Labelled photos from "bm-vs-av-v2-augmented", an image-classification folder in pedroescalfonimoraes/final-project-plagues-recognition-master. The possible labels are: acaro vermelho, bicho mineiro.

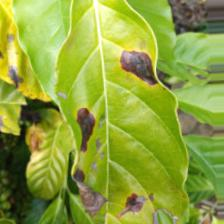
Label: bicho mineiro

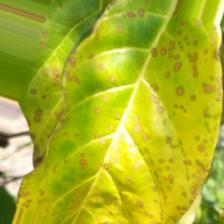
Label: acaro vermelho

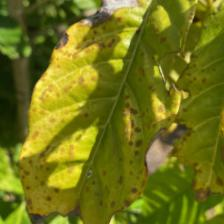
Label: acaro vermelho

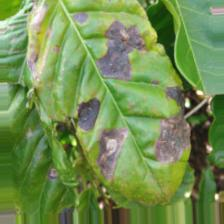
Label: bicho mineiro

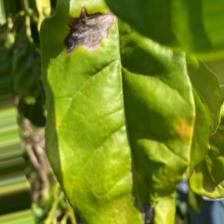
Label: bicho mineiro

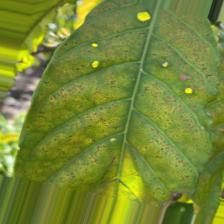
Label: acaro vermelho
